Run: headless pygame with SDL's dummy video driver; simulated clock (each Clock.tick advances the game by its frame time, no real sleeping); random seed 0; keys injected as events and as key.get_pressed() state; no mouse input.
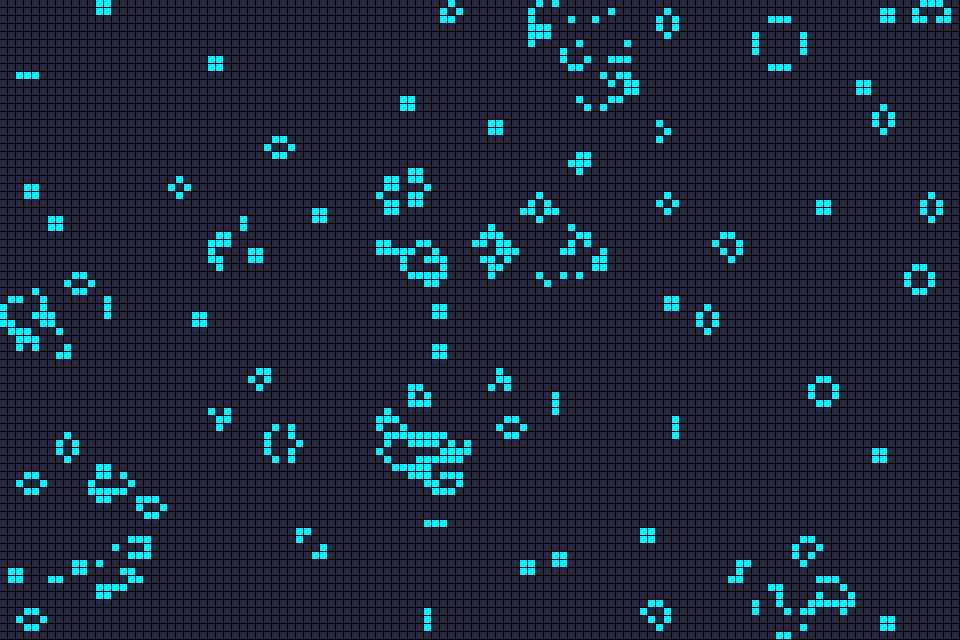
Frame 1 of 4 · flips 1–60 · no input
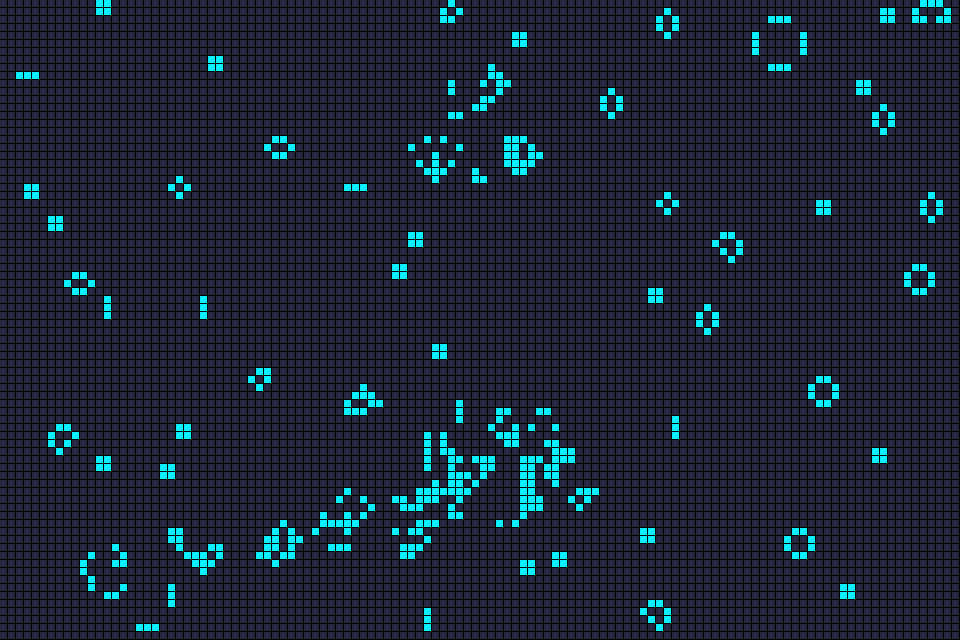
Frame 2 of 4 · flips 61–180 · tapped SPACE, RETURN · held RIGHT (→), D
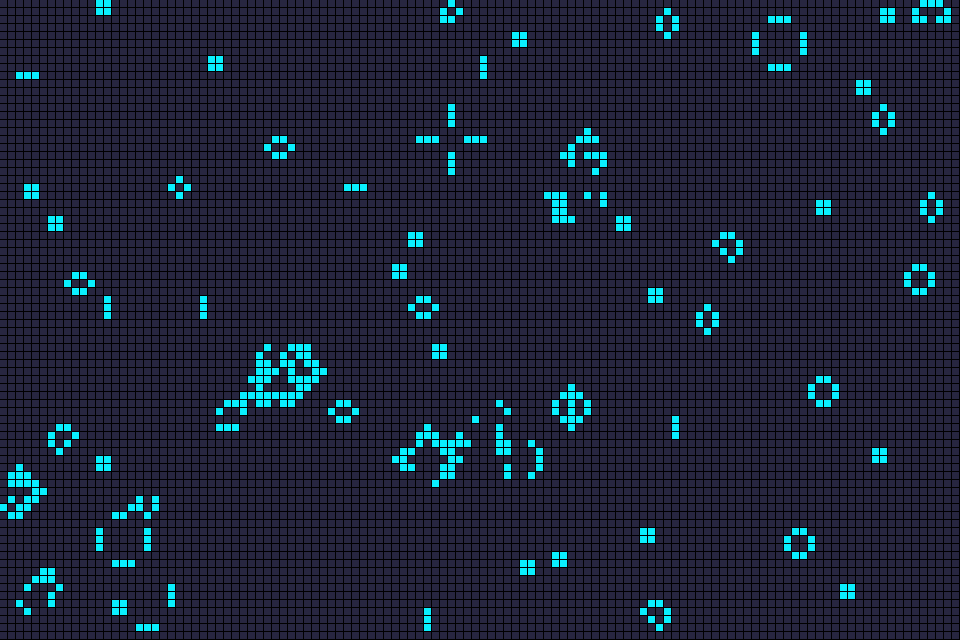
Frame 3 of 4 · flips 181–300 · held DOWN (↓), S
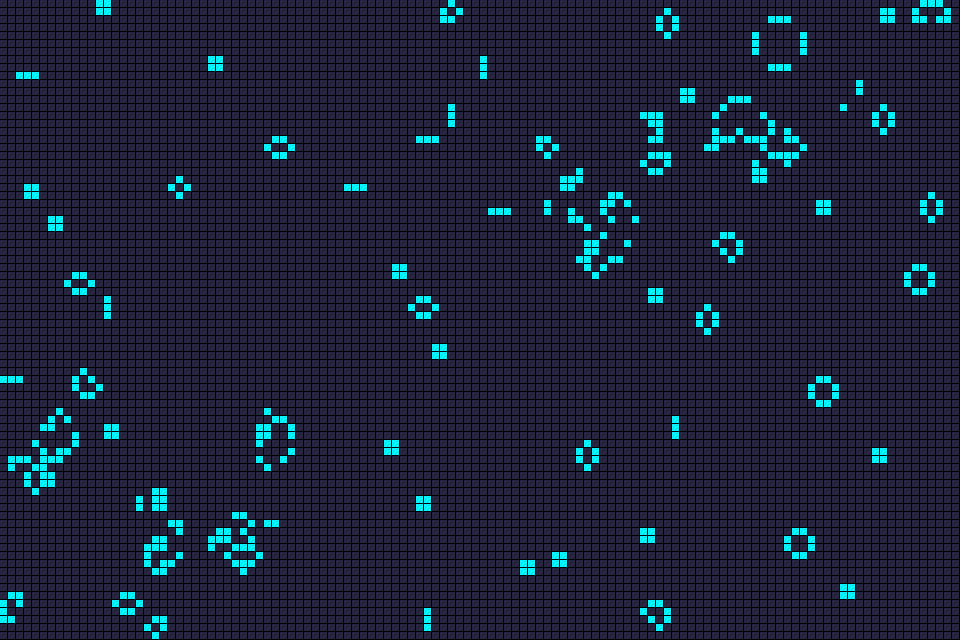
Frame 4 of 4 · flips 301–420 · held LEFT (←), A, UP (↑), W

The pygame program that drew these frames:

import random
import sys
from time import sleep
import pygame

"""
this is a conways game of life implementation, no classes or dictionaries this time.
p - Pause
u - Unpause
c - change colors
q - quit 
"""

BoardX = 120
BoardY = 80
dead_color = random.choice(
    [(0, 100, 102), (6, 90, 96), (11, 82, 91), (20, 69, 82), (27, 58, 75), (33, 47, 69), (39, 38, 64), (62, 31, 71)]
)
live_color = random.choice(
    [(255, 0, 0), (255, 135, 0), (255, 211, 0), (222, 255, 10), (161, 255, 10), (10, 255, 153), (10, 239, 255),
     (20, 125, 245), (88, 10, 255), (190, 10, 255)]
)


def update(surface, board):
    """
    updates the pygame surface with the new states of cells
    :param surface: pygame surface
    :param board: the matrix of cells
    :return: None
    """
    for row in board:
        for cell in row:
            if cell[3] == 'live':
                col = live_color
                pygame.draw.rect(surface, col, (cell[0][0] * 8, cell[0][1] * 8, 8 - 1, 8 - 1))
                cell[2] = cell[3]
            else:
                col = dead_color
                pygame.draw.rect(surface, col, (cell[0][0] * 8, cell[0][1] * 8, 8 - 1, 8 - 1))
                cell[2] = cell[3]


def compute_next(board, cell):
    """
    calculates the next state of each cell of the board with the game logic
    :param board: matrix of cells
    :param cell: specific cell
    :return: None
    """
    neighbor_stats = []
    for neighbor in cell[1]:
        neighbor_stats.append(board[neighbor[0]][neighbor[1]][2])
    count = neighbor_stats.count('live')
    # game logic:
    if cell[2] == 'live':
        if count <= 1 or count > 3:
            cell[3] = 'dead'
        neighbor_stats = []
    else:
        if count == 3:
            cell[3] = 'live'
        neighbor_stats = []


locations = [(x, y) for x in range(BoardX) for y in range(BoardY)]  # tuples of (x,y) of each cell on the game board
board = [list() for row in range(BoardX)]  # init the game board matrix
for loc in locations:  # fill the board matrix with cells, computing the neighbor locations of each cell, random state
    neighbors = [(x, y) for x in range(loc[0] - 1, loc[0] + 2) for y in
                 range(loc[1] - 1, loc[1] + 2) if
                 (x, y) != loc and 0 <= x < BoardX and 0 <= y < BoardY]
    state = random.choice(['live', 'dead'])
    next_state = None
    board[loc[0]].append([loc, neighbors, state, next_state])

#
paused = False
if __name__ == '__main__':
    pygame.init()
    Surface = pygame.display.set_mode((BoardX * 8, BoardY * 8))
    pygame.display.set_caption('THE GAME OF LIFE - no classes or dicts')
    for row in board:
        for cell in row:
            pygame.draw.rect(Surface, live_color,
                             (cell[0][0] * 8, cell[0][1] * 8, 8 - 1, 8 - 1))
    while True:
        for event in pygame.event.get():
            if event.type == pygame.QUIT:
                pygame.quit()
                sys.exit()
            if event.type == pygame.KEYDOWN:
                if event.key == pygame.K_p:
                    paused = True
                if event.key == pygame.K_u:
                    paused = False
                if event.key == pygame.K_c:
                    dead_color = random.choice(
                        [(0, 100, 102), (6, 90, 96), (11, 82, 91), (20, 69, 82), (27, 58, 75), (33, 47, 69),
                         (39, 38, 64), (62, 31, 71)]
                    )
                    live_color = random.choice(
                        [(255, 0, 0), (255, 135, 0), (255, 211, 0), (222, 255, 10), (161, 255, 10), (10, 255, 153),
                         (10, 239, 255), (20, 125, 245)]
                    )
                if event.key == pygame.K_q:
                    pygame.quit()
                    sys.exit()
        if not paused:
            for row in board:
                for cell in row:
                    compute_next(board, cell)
            update(Surface, board)
            sleep(0.08)
            pygame.display.flip()
